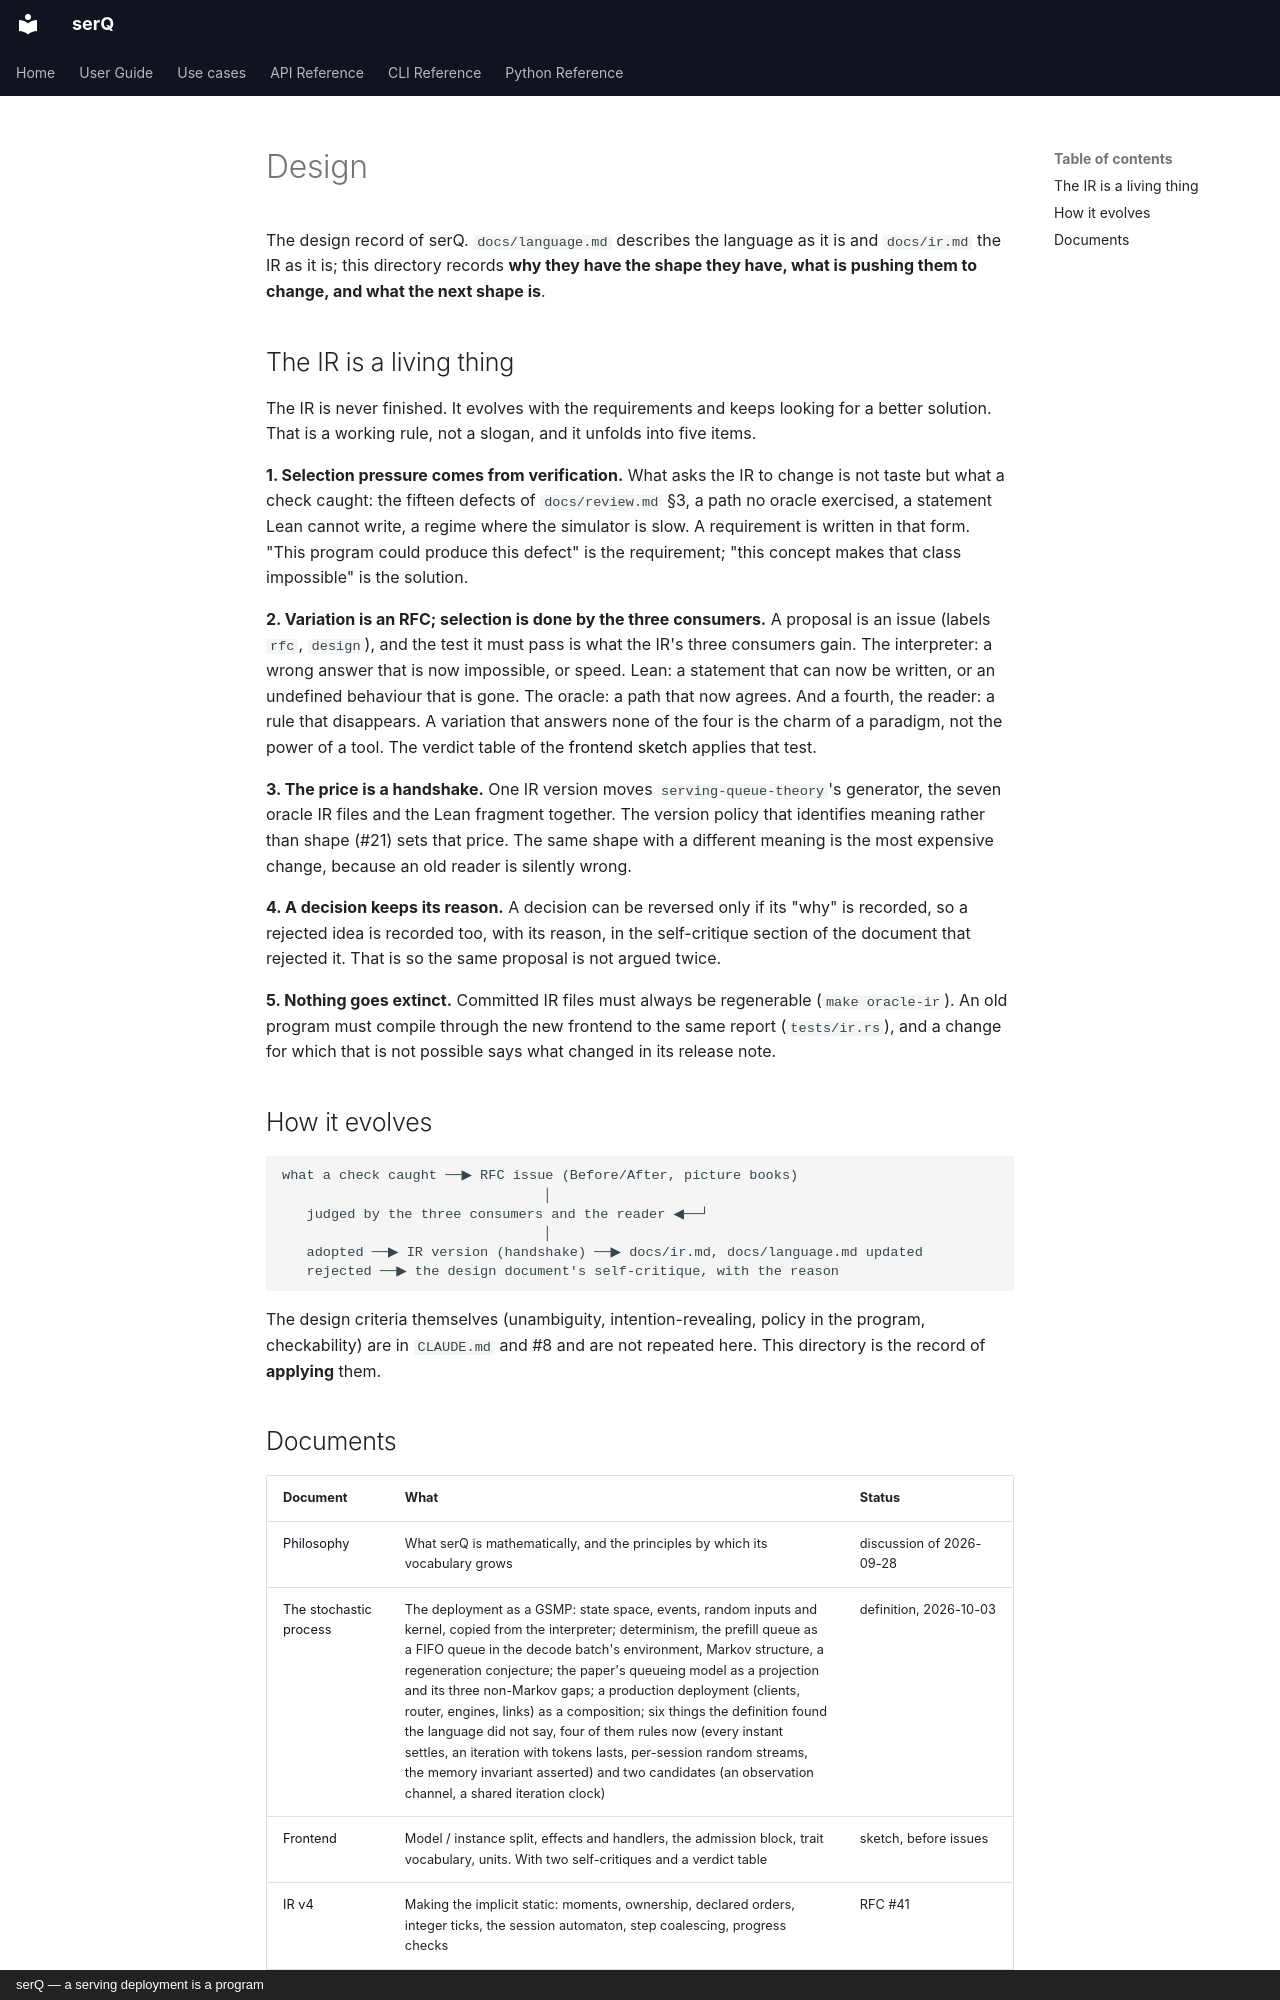

repository: servingQ/serQ · page: design/index.html · generator: mkdocs · copyright: serQ — a serving deployment is a program

# Design

The design record of serQ. `docs/language.md` describes the language as it
is and `docs/ir.md` the IR as it is; this directory records **why they have
the shape they have, what is pushing them to change, and what the next shape
is**.

## The IR is a living thing

The IR is never finished. It evolves with the requirements and keeps looking
for a better solution. That is a working rule, not a slogan, and it unfolds
into five items.

**1. Selection pressure comes from verification.** What asks the IR to change
is not taste but what a check caught: the fifteen defects of
`docs/review.md` §3, a path no oracle exercised, a statement Lean cannot
write, a regime where the simulator is slow. A requirement is written in
that form. "This program could produce this defect" is the requirement;
"this concept makes that class impossible" is the solution.

**2. Variation is an RFC; selection is done by the three consumers.** A
proposal is an issue (labels `rfc`, `design`), and the test it must pass is
what the IR's three consumers gain. The interpreter: a wrong answer that is
now impossible, or speed. Lean: a statement that can now be written, or an
undefined behaviour that is gone. The oracle: a path that now agrees. And a
fourth, the reader: a rule that disappears. A variation that answers none of
the four is the charm of a paradigm, not the power of a tool. The verdict
table of the [frontend sketch](frontend.md) applies that test.

**3. The price is a handshake.** One IR version moves `serving-queue-theory`'s
generator, the seven oracle IR files and the Lean fragment together. The
version policy that identifies meaning rather than shape (#21) sets that
price. The same shape with a different meaning is the most expensive change,
because an old reader is silently wrong.

**4. A decision keeps its reason.** A decision can be reversed only if its
"why" is recorded, so a rejected idea is recorded too, with its reason, in
the self-critique section of the document that rejected it. That is so the
same proposal is not argued twice.

**5. Nothing goes extinct.** Committed IR files must always be regenerable
(`make oracle-ir`). An old program must compile through the new frontend to
the same report (`tests/ir.rs`), and a change for which that is not possible
says what changed in its release note.

## How it evolves

```
what a check caught ──▶ RFC issue (Before/After, picture books)
                                │
   judged by the three consumers and the reader ◀──┘
                                │
   adopted ──▶ IR version (handshake) ──▶ docs/ir.md, docs/language.md updated
   rejected ──▶ the design document's self-critique, with the reason
```

The design criteria themselves (unambiguity, intention-revealing, policy in
the program, checkability) are in `CLAUDE.md` and #8 and are not repeated
here. This directory is the record of **applying** them.
